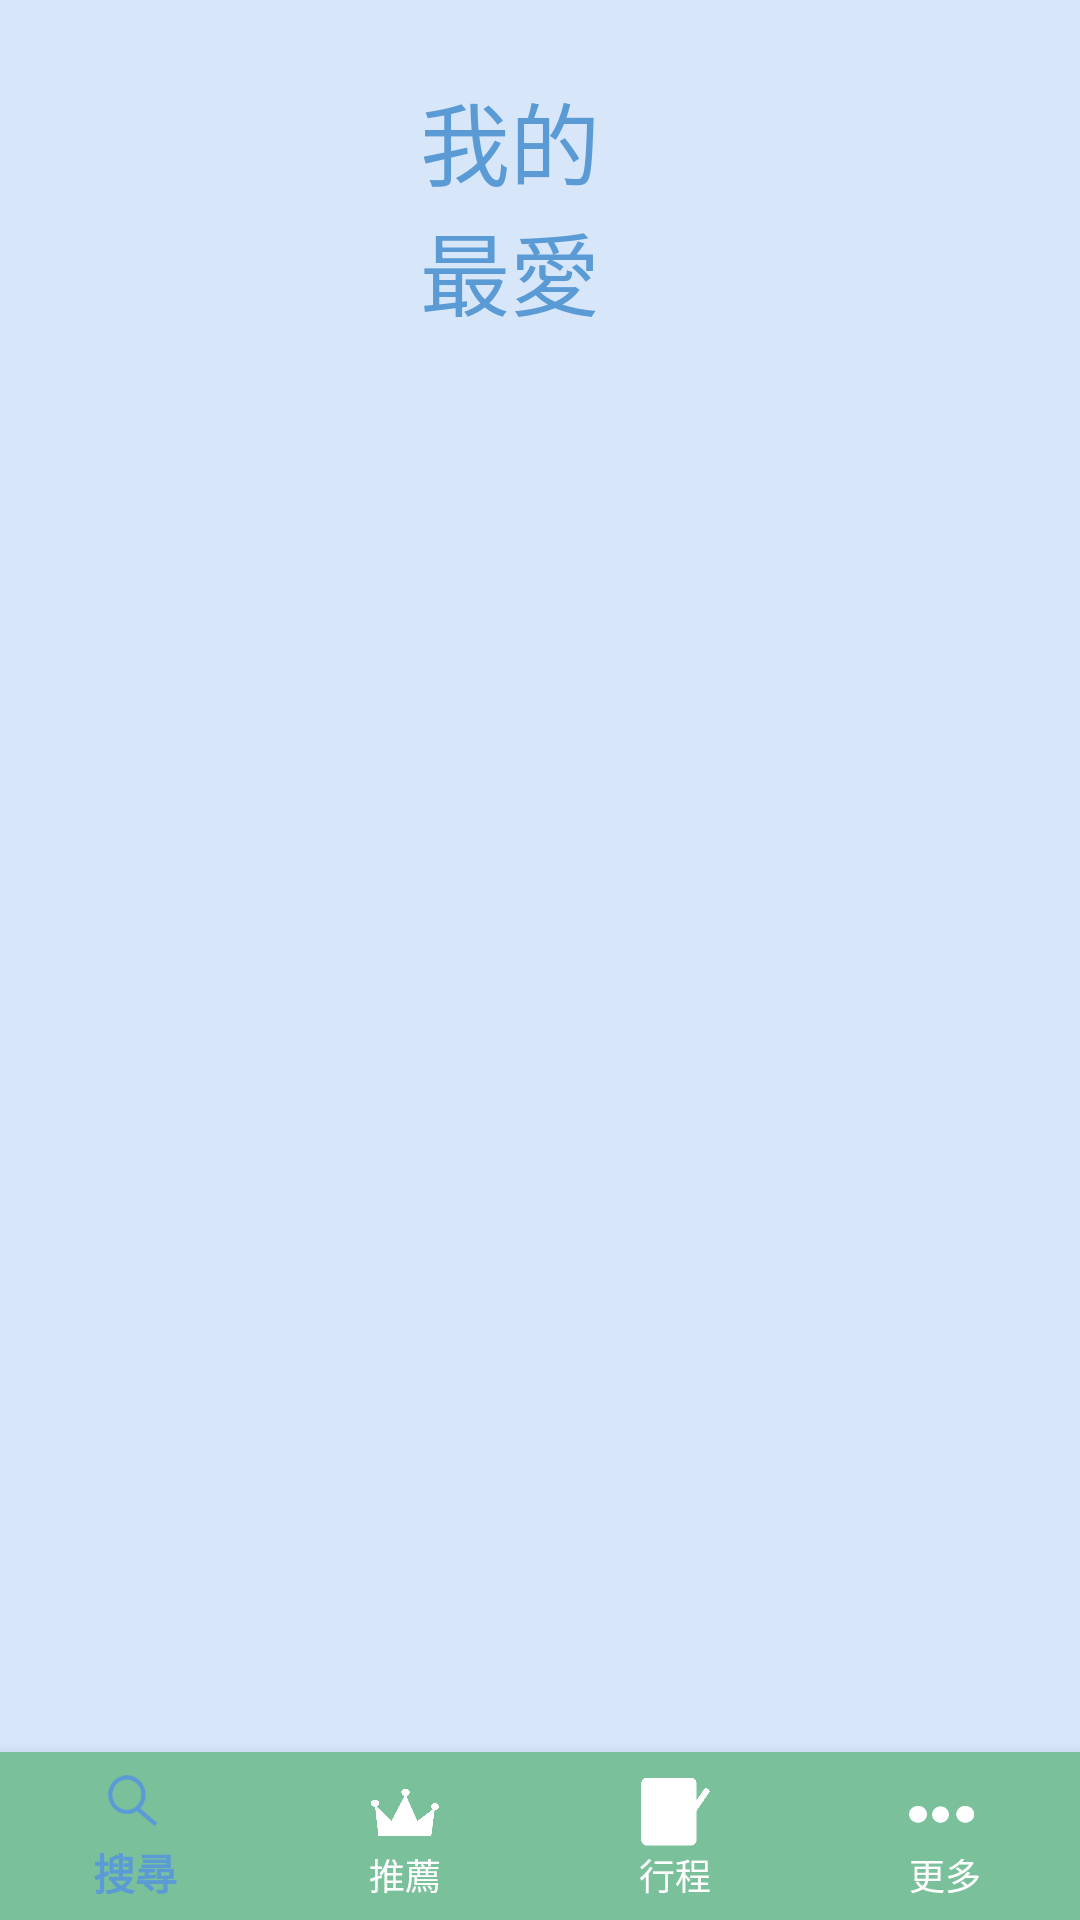

Reconstruct the res/layout file that produces this screen, plus the resources it refers to.
<!-- AndroidManifest.xml: application theme AppTheme -->
<!-- res/layout/my_favourite.xml -->
<?xml version="1.0" encoding="utf-8"?>
<RelativeLayout xmlns:android="http://schemas.android.com/apk/res/android"
    xmlns:app="http://schemas.android.com/apk/res-auto"
    android:layout_width="match_parent"
    android:layout_height="match_parent"
    android:background="@mipmap/background"
    android:orientation="vertical">

    <TextView
        android:id="@+id/my_favourite_page"
        android:layout_width="124dp"
        android:layout_height="wrap_content"
        android:layout_alignParentStart="true"
        android:layout_alignParentTop="true"
        android:layout_alignParentEnd="true"
        android:layout_marginStart="140dp"
        android:layout_marginTop="25dp"
        android:layout_marginEnd="140dp"
        android:text="@string/favourite"
        android:textColor="@color/colorSelected"
        android:textSize="30dp"
        app:layout_constraintBottom_toBottomOf="parent"
        app:layout_constraintEnd_toEndOf="parent"
        app:layout_constraintStart_toStartOf="parent"
        app:layout_constraintTop_toTopOf="parent" />

    <ScrollView

        android:layout_width="match_parent"
        android:layout_height="555dp"
        android:layout_below="@+id/my_favourite_page"
        android:layout_alignParentStart="true"
        android:layout_alignParentEnd="true"
        android:layout_alignParentBottom="true"
        android:layout_marginStart="-1dp"
        android:layout_marginTop="39dp"
        android:layout_marginEnd="1dp"
        android:layout_marginBottom="65dp">

        <TableLayout
            android:id="@+id/showTheHistory"
            android:layout_width="match_parent"
            android:layout_height="wrap_content"
            />
    </ScrollView>

    <include
        layout="@layout/bottom_navigation" ></include>

</RelativeLayout>
<!-- res/layout/bottom_navigation.xml (included above) -->
<?xml version="1.0" encoding="utf-8"?>
    <com.google.android.material.bottomnavigation.BottomNavigationView
        xmlns:android="http://schemas.android.com/apk/res/android"
        android:orientation="vertical"
        xmlns:app="http://schemas.android.com/apk/res-auto"
        android:id="@+id/bottom_navigation"
        android:layout_width="match_parent"
        android:layout_height="wrap_content"
        android:layout_alignParentBottom="true"
        android:layout_alignParentStart="true"
        android:layout_alignParentEnd="true"
        android:background="#7AC09A"
        app:itemIconTint="@drawable/bottom_navigation_selector"
        app:itemTextColor="@drawable/bottom_navigation_selector"
        app:labelVisibilityMode="labeled"
        app:menu="@menu/menu" />
<!-- resources referenced by this layout -->
<resources>
  <color name="colorSelected">#5B9BD5</color>
  <!-- drawable bottom_navigation_selector (drawable) -->
  <?xml version="1.0" encoding="utf-8"?>
  <selector xmlns:android="http://schemas.android.com/apk/res/android">
  
      <item
          android:state_checked="true"
          android:color="@color/colorSelected" />
      <item
          android:state_checked="false"
          android:color="@color/colorWhite" />
  </selector>
  <!-- mipmap background: png bitmap (mipmap-hdpi, 3343 bytes) -->
  <string name="favourite">我的最愛</string>
  <style name="AppTheme" parent="Theme.AppCompat.NoActionBar">
          
          <item name="colorPrimary">@color/colorPrimary</item>
          <item name="colorPrimaryDark">@color/colorPrimaryDark</item>
          <item name="colorAccent">@color/colorAccent</item>
          <item name="colorControlNormal">#808080</item>
          <item name="colorControlActivated">#808080</item>
      </style>
  <color name="colorWhite">#FFFFFF</color>
  <color name="colorPrimary">#008577</color>
  <color name="colorPrimaryDark">#00574B</color>
  <color name="colorAccent">#D81B60</color>
</resources>
